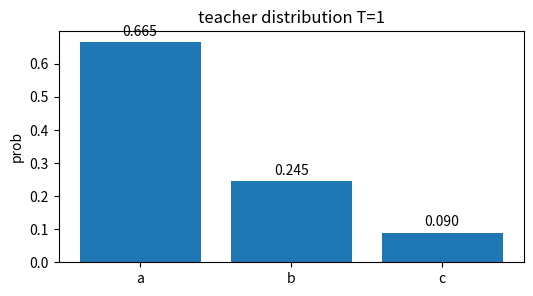
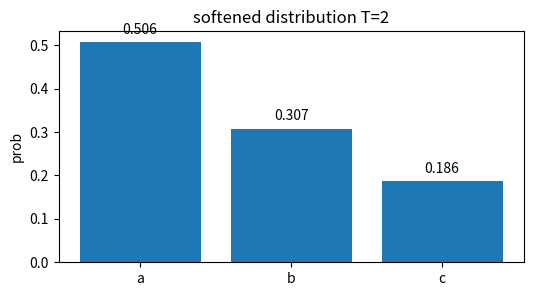
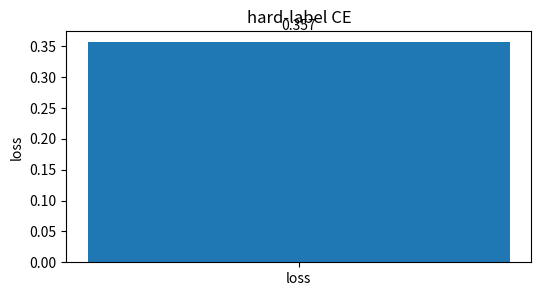
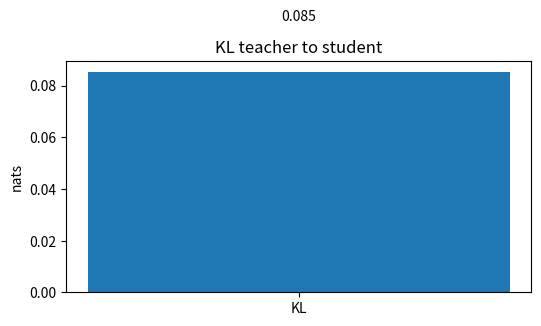
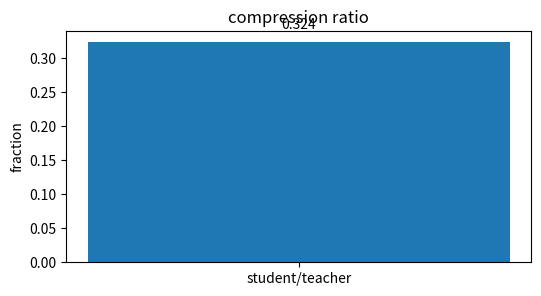

Write Python code to recreate these figures, in order.
import numpy as np, matplotlib.pyplot as plt, math, itertools
np.random.seed(0)
def softmax(x):
    x=np.asarray(x,dtype=float); z=x-x.max(); e=np.exp(z); return e/e.sum()
def sigmoid(x): return 1/(1+math.exp(-x))
def ce(p): return -math.log(float(p))
def kl(p,q):
    p=np.asarray(p,dtype=float); q=np.asarray(q,dtype=float)
    return float(np.sum(p*np.log(p/q)))
print('setup ok')

# teacher distribution T=1
labels=['a', 'b', 'c']; vals=np.array([0.6652409557748219, 0.24472847105479764, 0.09003057317038046],dtype=float)
plt.figure(figsize=(6,3)); plt.bar(labels, vals); plt.ylabel('prob'); plt.title('teacher distribution T=1')
for i,v in enumerate(vals): plt.text(i, v+0.02*max(1, float(vals.max())), f'{v:.3f}', ha='center')
assert abs(vals.sum()-1)<1e-9

# softened distribution T=2
labels=['a', 'b', 'c']; vals=np.array([0.506480391055654, 0.3071958857184984, 0.18632372322584756],dtype=float)
plt.figure(figsize=(6,3)); plt.bar(labels, vals); plt.ylabel('prob'); plt.title('softened distribution T=2')
for i,v in enumerate(vals): plt.text(i, v+0.02*max(1, float(vals.max())), f'{v:.3f}', ha='center')
assert vals[0]<0.67

# hard-label CE
labels=['loss']; vals=np.array([0.35667494393873245],dtype=float)
plt.figure(figsize=(6,3)); plt.bar(labels, vals); plt.ylabel('loss'); plt.title('hard-label CE')
for i,v in enumerate(vals): plt.text(i, v+0.02*max(1, float(vals.max())), f'{v:.3f}', ha='center')
assert abs(vals[0]-0.35667494)<1e-6

# KL teacher to student
labels=['KL']; vals=np.array([0.0851228259572216],dtype=float)
plt.figure(figsize=(6,3)); plt.bar(labels, vals); plt.ylabel('nats'); plt.title('KL teacher to student')
for i,v in enumerate(vals): plt.text(i, v+0.02*max(1, float(vals.max())), f'{v:.3f}', ha='center')
assert vals[0]>0

# compression ratio
labels=['student/teacher']; vals=np.array([0.3235294117647059],dtype=float)
plt.figure(figsize=(6,3)); plt.bar(labels, vals); plt.ylabel('fraction'); plt.title('compression ratio')
for i,v in enumerate(vals): plt.text(i, v+0.02*max(1, float(vals.max())), f'{v:.3f}', ha='center')
assert vals[0]<0.33
